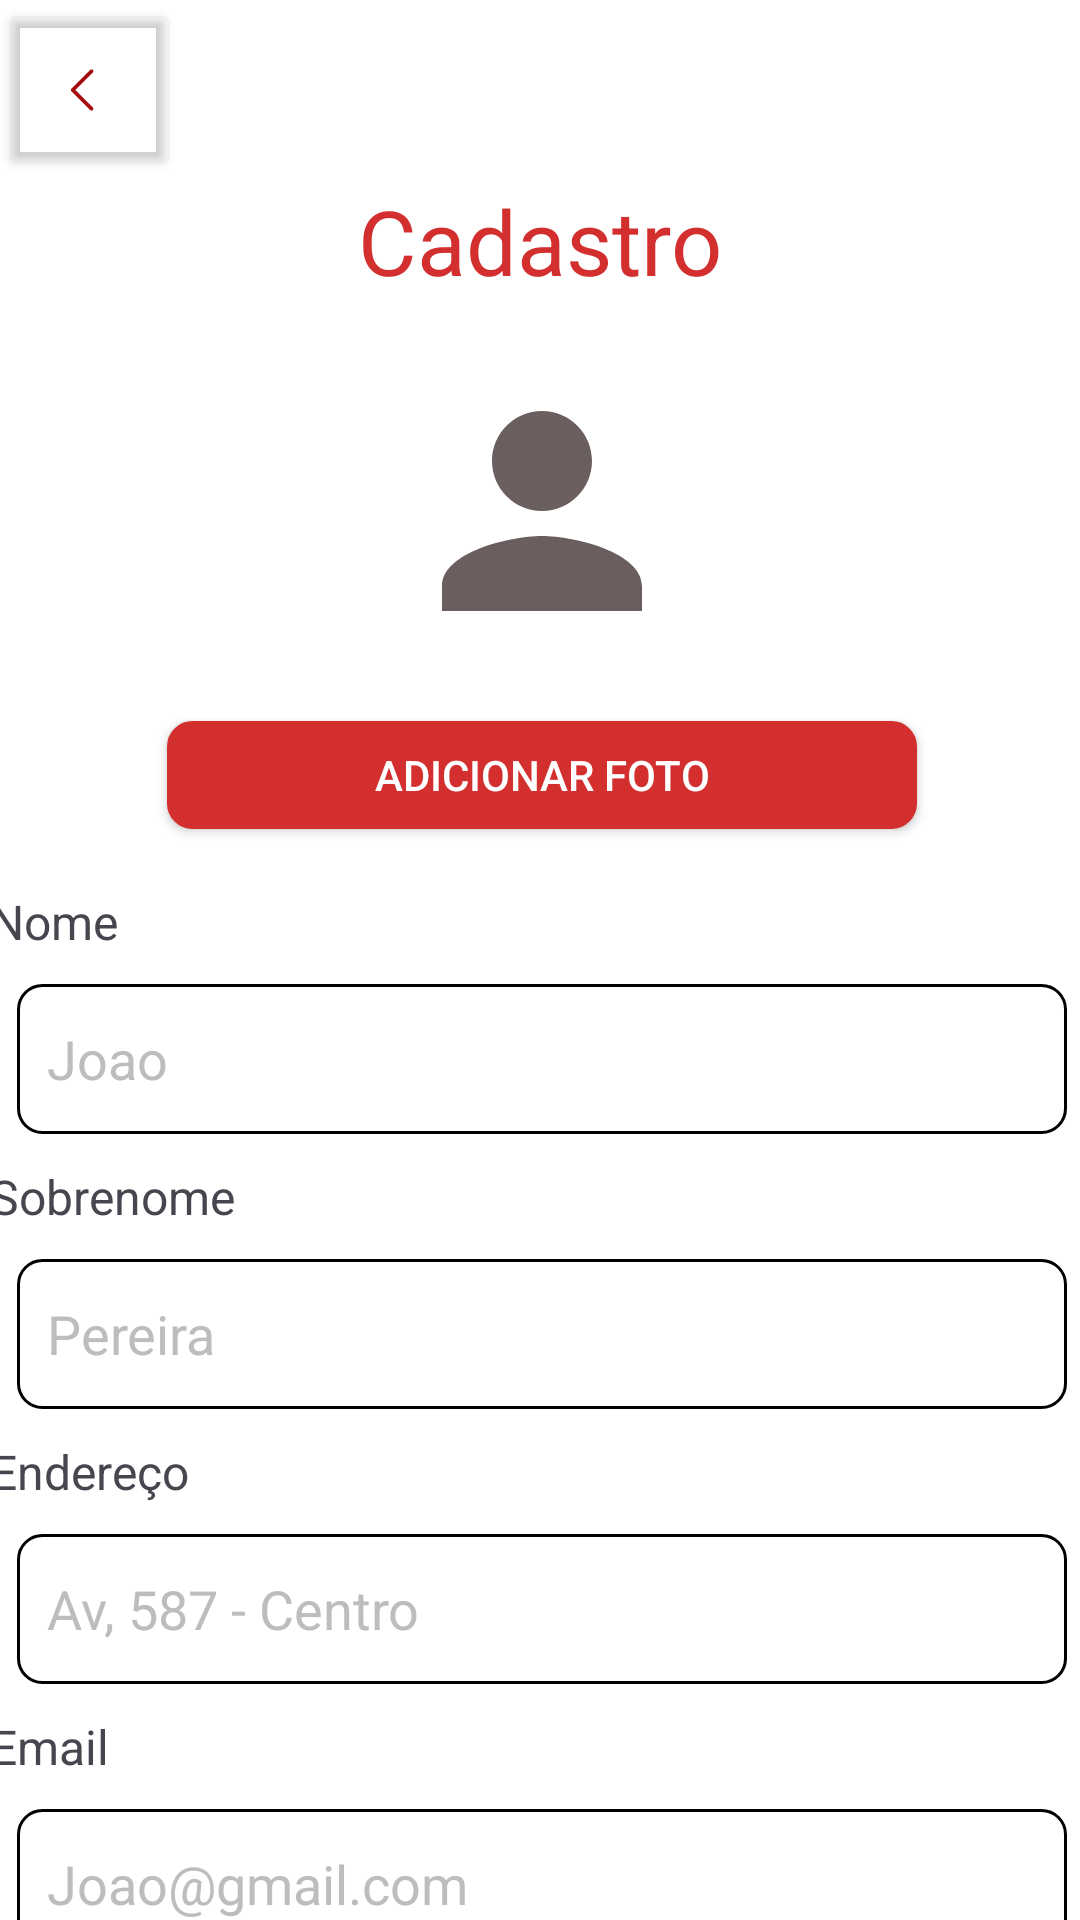

The Android layout XML behind this screen, and the referenced resources:
<!-- AndroidManifest.xml: application theme Theme.Projeto_Final_Mobile -->
<!-- res/layout/activity_sign_up.xml -->
<?xml version="1.0" encoding="utf-8"?>
<androidx.constraintlayout.widget.ConstraintLayout xmlns:android="http://schemas.android.com/apk/res/android"
    xmlns:app="http://schemas.android.com/apk/res-auto"
    xmlns:tools="http://schemas.android.com/tools"
    android:layout_width="match_parent"
    android:layout_height="match_parent"
    android:background="@color/white"
    tools:context=".screens.cadastro.SingUp">


    <androidx.appcompat.widget.AppCompatButton
        android:id="@+id/botao_retornar"
        android:layout_width="60dp"
        android:layout_height="60dp"
        android:backgroundTint="#00FFFFFF"
        android:drawableRight="@drawable/caret_right_4"
        android:gravity="right"
        android:paddingRight="22dp"
        tools:ignore="MissingConstraints" />

    <TextView
        android:id="@+id/TextViewcadastro"
        android:layout_width="wrap_content"
        android:layout_height="wrap_content"
        android:layout_gravity="center"
        android:text="Cadastro"
        android:textColor="@color/red"
        android:textSize="30sp"
        app:layout_constraintEnd_toEndOf="parent"

        app:layout_constraintStart_toStartOf="parent"
        app:layout_constraintTop_toBottomOf="@+id/botao_retornar" />

    <ScrollView
        android:layout_width="368dp"
        android:layout_height="791dp"
        android:foregroundGravity="center"
        android:overScrollMode="never"
        android:scrollbars="none"
        app:layout_constraintBottom_toBottomOf="parent"
        app:layout_constraintEnd_toEndOf="parent"
        app:layout_constraintHorizontal_bias="0.488"
        app:layout_constraintStart_toStartOf="parent"
        app:layout_constraintTop_toBottomOf="@+id/TextViewcadastro"
        app:layout_constraintVertical_bias="0.0">

        <LinearLayout
            android:layout_width="match_parent"
            android:layout_height="wrap_content"
            android:orientation="vertical">

            <ImageView
                android:id="@+id/imagePerfil"
                android:layout_width="100dp"
                android:layout_height="100dp"
                android:layout_gravity="center"
                android:layout_marginTop="20dp"
                android:src="@drawable/person"
                app:layout_constraintEnd_toEndOf="parent"
                app:layout_constraintStart_toStartOf="parent" />

            <androidx.appcompat.widget.AppCompatButton
                android:id="@+id/adicionar_foto_cadastro"
                android:layout_width="250sp"
                android:layout_height="36sp"
                android:layout_gravity="center"
                android:layout_marginTop="20sp"
                android:background="@drawable/rounded_to_button"
                android:text="@string/adicionar_foto"
                android:textColor="#FFFFFF"
                android:textColorHint="@color/cinza"
                app:elevation="4dp" />

            <TextView
                android:layout_width="wrap_content"
                android:layout_height="wrap_content"
                android:layout_marginTop="20sp"
                android:text="Nome"
                android:textSize="16sp" />

            <EditText
                android:id="@+id/nome_cadastro"
                android:layout_width="350sp"
                android:layout_height="50sp"
                android:layout_gravity="center"
                android:layout_marginTop="10sp"
                android:background="@drawable/rounded_to_edittext"
                android:hint="Joao"
                android:paddingStart="10dp"
                android:textColor="@color/black"
                android:textColorHint="@color/cinza" />

            <TextView
                android:layout_width="wrap_content"
                android:layout_height="wrap_content"
                android:layout_marginTop="10sp"
                android:text="Sobrenome"
                android:textSize="16sp" />

            <EditText
                android:id="@+id/sobrenome_cadastro"
                style="@style/Widget.AppCompat.AutoCompleteTextView"
                android:layout_width="350sp"
                android:layout_height="50sp"
                android:layout_gravity="center"
                android:layout_marginTop="10sp"
                android:background="@drawable/rounded_to_edittext"
                android:hint="Pereira"
                android:paddingStart="10dp"
                android:textColor="@color/black"
                android:textColorHint="@color/cinza" />

            <TextView
                android:layout_width="wrap_content"
                android:layout_height="wrap_content"
                android:layout_marginTop="10sp"
                android:text="Endereço"
                android:textSize="16sp" />

            <EditText
                android:id="@+id/endereco_cadastro"
                android:layout_width="350sp"
                android:layout_height="50sp"
                android:layout_gravity="center"
                android:layout_marginTop="10sp"
                android:background="@drawable/rounded_to_edittext"
                android:hint="Av, 587 - Centro"
                android:paddingStart="10dp"
                android:textColor="@color/black"
                android:textColorHint="@color/cinza" />

            <TextView
                android:layout_width="wrap_content"
                android:layout_height="wrap_content"
                android:layout_marginTop="10sp"
                android:text="Email"
                android:textSize="16sp" />

            <EditText
                android:id="@+id/email_cadastro"
                android:layout_width="350sp"
                android:layout_height="50sp"
                android:layout_gravity="center"
                android:layout_marginTop="10sp"
                android:background="@drawable/rounded_to_edittext"
                android:hint="Joao@gmail.com"
                android:paddingStart="10dp"
                android:textColorHint="@color/cinza" />

            <TextView
                android:layout_width="wrap_content"
                android:layout_height="wrap_content"
                android:layout_marginTop="10sp"
                android:text="Senha"
                android:textSize="16sp" />

            <com.google.android.material.textfield.TextInputLayout
                android:id="@+id/password_text_input_layout"
                android:layout_width="350sp"
                android:layout_height="wrap_content"
                android:layout_gravity="center"
                android:layout_marginTop="10sp"
                app:passwordToggleEnabled="true">

                <com.google.android.material.textfield.TextInputEditText
                    android:id="@+id/senha_cadastro"
                    android:layout_width="match_parent"
                    android:layout_height="wrap_content"
                    android:background="@drawable/rounded_to_edittext"
                    android:hint="********"
                    android:inputType="textPassword"
                    android:paddingStart="10dp"
                    android:textColorHint="@color/cinza" />
            </com.google.android.material.textfield.TextInputLayout>

            <androidx.appcompat.widget.AppCompatButton
                android:id="@+id/botao_cadastrar"
                android:layout_width="350sp"
                android:layout_height="50sp"
                android:layout_gravity="center"
                android:layout_marginTop="40sp"
                android:background="@drawable/rounded_to_button"
                android:text="Confirmar"
                android:textColor="#FFFFFF"
                android:textColorHint="@color/cinza"
                app:elevation="4dp" />


            <View
                android:layout_width="50dp"
                android:layout_height="50dp" />
        </LinearLayout>
    </ScrollView>


</androidx.constraintlayout.widget.ConstraintLayout>
<!-- resources referenced by this layout -->
<resources>
  <color name="black">#FF000000</color>
  <color name="cinza">#FFBDBDBD</color>
  <color name="red">#FFD32F2F</color>
  <color name="white">#FFFFFFFF</color>
  <!-- drawable caret_right_4 (drawable) -->
  <vector xmlns:android="http://schemas.android.com/apk/res/android"
      android:width="20dp"
      android:height="20dp"
      android:viewportWidth="20"
      android:viewportHeight="20">
    <path
        android:pathData="M5.808,9.558L12.058,3.308C12.116,3.25 12.185,3.204 12.261,3.172C12.337,3.141 12.418,3.125 12.5,3.125C12.582,3.125 12.663,3.141 12.739,3.172C12.815,3.204 12.884,3.25 12.942,3.308C13,3.366 13.046,3.435 13.078,3.511C13.109,3.587 13.125,3.668 13.125,3.75C13.125,3.832 13.109,3.913 13.078,3.989C13.046,4.065 13,4.134 12.942,4.192L7.134,10L12.942,15.808C13.059,15.925 13.125,16.084 13.125,16.25C13.125,16.416 13.059,16.575 12.942,16.692C12.825,16.809 12.666,16.875 12.5,16.875C12.334,16.875 12.175,16.809 12.058,16.692L5.808,10.442C5.75,10.384 5.704,10.315 5.672,10.239C5.641,10.163 5.625,10.082 5.625,10C5.625,9.918 5.641,9.837 5.672,9.761C5.704,9.685 5.75,9.616 5.808,9.558Z"
        android:fillColor="#A60C0C"/>
  </vector>
  <!-- drawable person (drawable) -->
  <vector android:height="100dp" android:tint="#6B5E5E"
      android:viewportHeight="24" android:viewportWidth="24"
      android:width="100dp" xmlns:android="http://schemas.android.com/apk/res/android">
      <path android:fillColor="@android:color/white" android:pathData="M12,12c2.21,0 4,-1.79 4,-4s-1.79,-4 -4,-4 -4,1.79 -4,4 1.79,4 4,4zM12,14c-2.67,0 -8,1.34 -8,4v2h16v-2c0,-2.66 -5.33,-4 -8,-4z"/>
  </vector>
  <!-- drawable rounded_to_button (drawable) -->
  <?xml version="1.0" encoding="utf-8"?>
  <shape xmlns:android="http://schemas.android.com/apk/res/android">
      <solid android:color="@color/red"/>
  <corners android:radius="8dp"/>
      <stroke
          android:width="1dp"
          android:color="@color/red"
          />
  </shape>
  <!-- drawable rounded_to_edittext (drawable) -->
  <?xml version="1.0" encoding="utf-8"?>
  <shape xmlns:android="http://schemas.android.com/apk/res/android">
  <solid android:color="@color/white"/>
  <corners android:radius="8dp"/>
      <stroke
          android:width="1dp"
          android:color="@color/black"
          />
  </shape>
  <string name="adicionar_foto">Adicionar foto</string>
  <style name="Theme.Projeto_Final_Mobile" parent="Base.Theme.Projeto_Final_Mobile" />
  <style name="Base.Theme.Projeto_Final_Mobile" parent="Theme.Material3.DayNight.NoActionBar">
          
          
      </style>
</resources>
